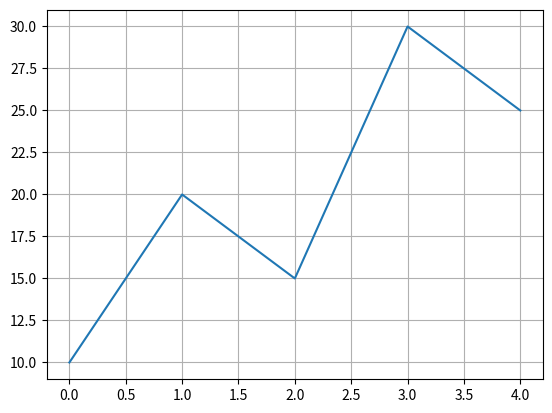

The matplotlib source for this figure: (Note: this script raises an exception after producing the figure.)
import matplotlib.pyplot as plt
data = [10, 20, 15, 30, 25]
plt.grid(True)
plt.plot(data)
plt.savefig('pngs/008-activate_grid.png')
